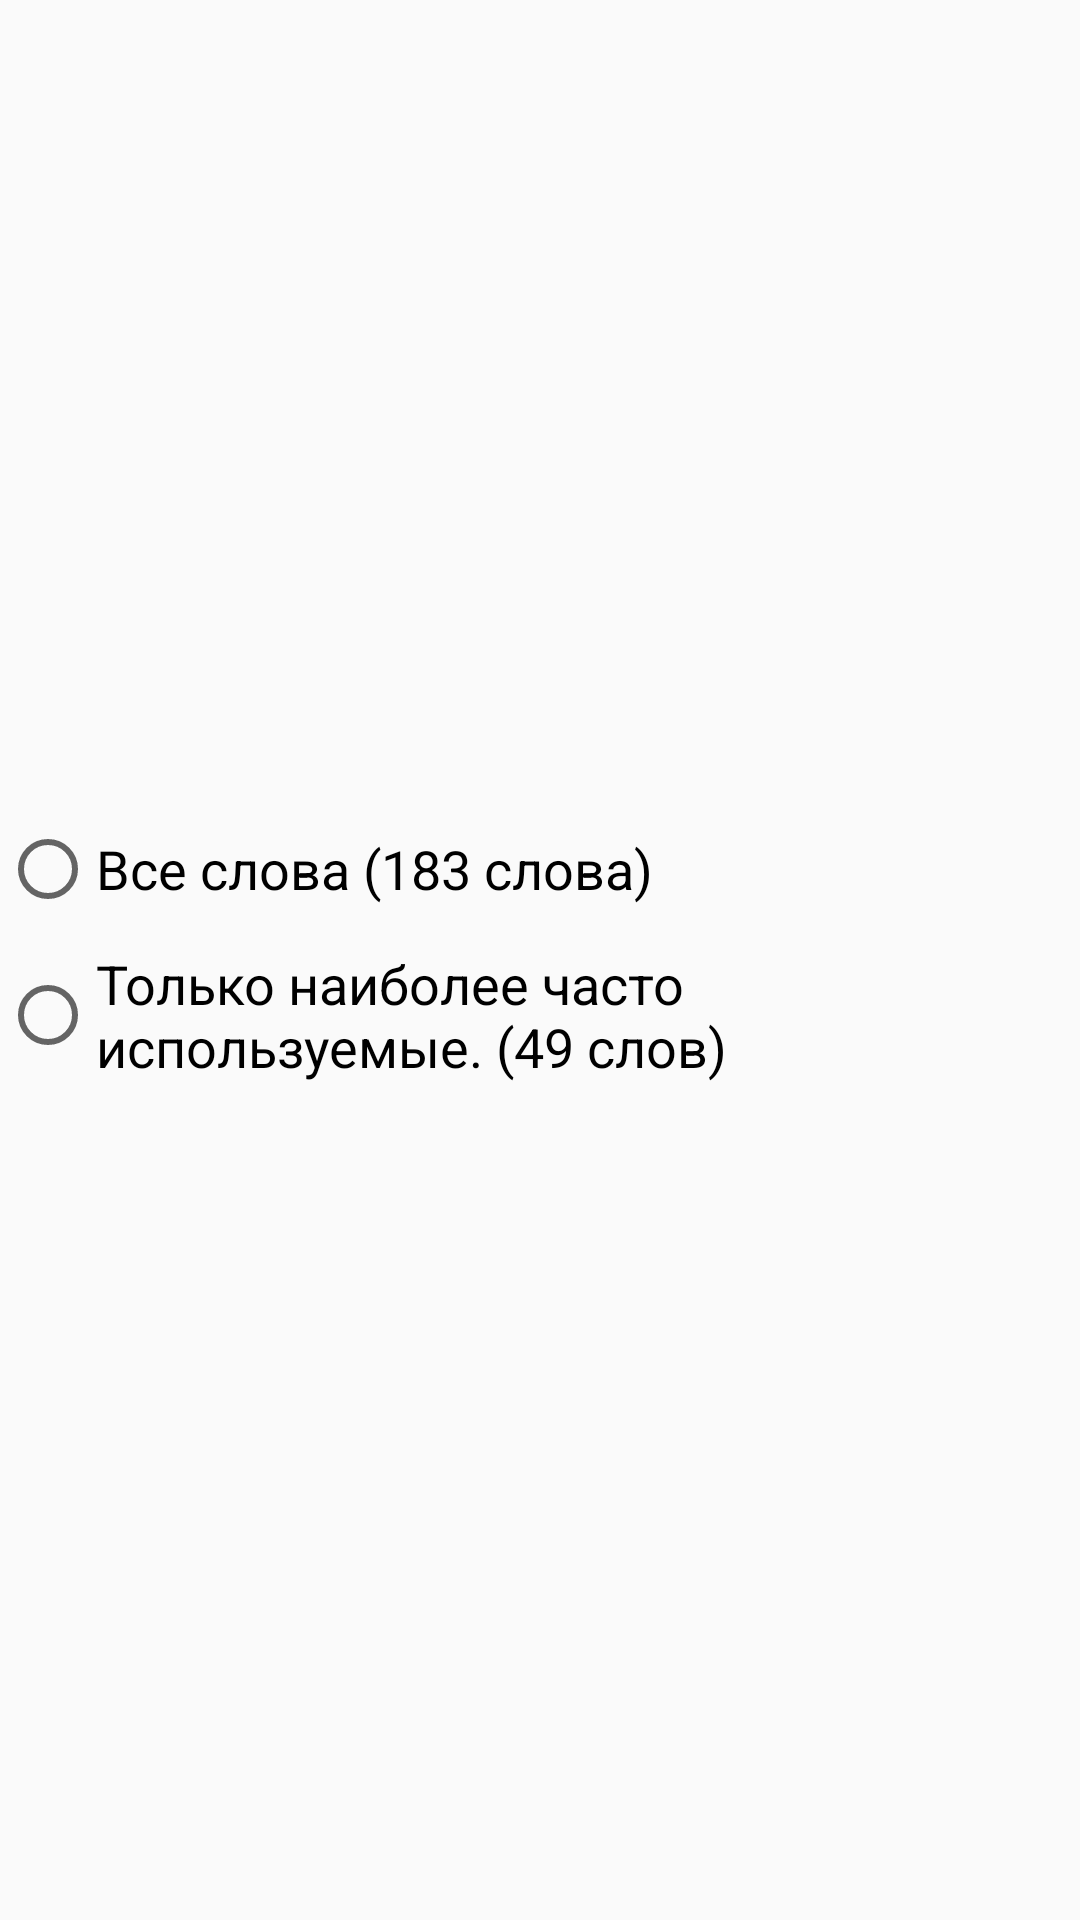

Write the Android layout XML for this screen, with the resource values it uses.
<!-- AndroidManifest.xml: application theme AppTheme -->
<!-- res/layout/dialog_radio_buttons.xml -->
<?xml version="1.0" encoding="utf-8"?>
<LinearLayout xmlns:android="http://schemas.android.com/apk/res/android"
    android:orientation="vertical" android:layout_width="match_parent"
    android:layout_height="match_parent"
    android:gravity="center">

    <RadioGroup
        android:layout_width="wrap_content"
        android:layout_height="wrap_content">

        <RadioButton
            android:layout_width="match_parent"
            android:layout_height="10dp"
            android:textColor="@android:color/white"
            android:text="Только наиболее"
            android:visibility="invisible"/>

        <RadioButton
            android:id="@+id/all_verbs"
            android:layout_width="match_parent"
            android:layout_height="wrap_content"
            android:text="@string/all_words"
            android:textColor="@android:color/black"
            android:textSize="18dp" />

        <RadioButton
            android:layout_width="match_parent"
            android:layout_height="10dp"
            android:textColor="@android:color/white"
            android:text="Только наиболее"
            android:visibility="invisible"/>

        <RadioButton
            android:id="@+id/frequently"
            android:layout_width="match_parent"
            android:layout_height="wrap_content"
            android:textColor="@android:color/black"
            android:text="@string/only_often_met_words"
            android:textSize="18dp" />

        <RadioButton
            android:layout_width="match_parent"
            android:layout_height="15dp"
            android:textColor="@android:color/black"
            android:text="Только наиболее"
            android:visibility="invisible" />

        </RadioGroup>

</LinearLayout>
<!-- resources referenced by this layout -->
<resources>
  <string name="all_words">Все слова (183 слова)</string>
  <string name="only_often_met_words">Только наиболее часто используемые. (49 слов)</string>
  <style name="AppTheme" parent="Theme.AppCompat.Light">
          <item name="android:listViewStyle">@style/ListViewAppTheme</item>
          <item name="android:listViewWhiteStyle">@style/ListViewAppTheme.White</item>
          <item name="android:spinnerItemStyle">@style/SpinnerItemAppTheme</item>
          <item name="searchViewSearchIcon">@drawable/ic_search</item>
          <item name="android:checkboxStyle">@style/CheckBoxAppTheme</item>
          <item name="android:spinnerStyle">@style/SpinnerAppTheme</item>
          <item name="android:spinnerDropDownItemStyle">@style/SpinnerDropDownItemAppTheme</item>
      </style>
  <style name="ListViewAppTheme" parent="android:Widget.ListView">
          <item name="android:listSelector">@drawable/apptheme_list_selector_holo_dark</item>
      </style>
  <style name="ListViewAppTheme.White" parent="android:Widget.ListView.White">
          <item name="android:listSelector">@drawable/apptheme_list_selector_holo_dark</item>
      </style>
  <style name="SpinnerItemAppTheme" parent="android:TextAppearance.Widget.TextView.SpinnerItem">
          <item name="android:textColor">#ffffff</item>
      </style>
  <!-- drawable ic_search: png bitmap (drawable-hdpi, 1282 bytes) -->
  <style name="CheckBoxAppTheme" parent="android:Widget.CompoundButton.CheckBox">
        <item name="android:button">@drawable/apptheme_btn_check_holo_light</item>
    </style>
  <style name="SpinnerAppTheme" parent="android:Widget.Spinner">
        <item name="android:background">@drawable/apptheme_spinner_background_holo_light</item>
        <item name="android:dropDownSelector">@drawable/apptheme_list_selector_holo_light</item>
    </style>
  <style name="SpinnerDropDownItemAppTheme" parent="android:Widget.DropDownItem.Spinner">
        <item name="android:checkMark">@drawable/apptheme_btn_radio_holo_light</item>
    </style>
  <!-- drawable apptheme_list_selector_holo_dark (drawable) -->
  <?xml version="1.0" encoding="utf-8"?>
  <selector xmlns:android="http://schemas.android.com/apk/res/android">
  
      <item android:state_selected="true" android:drawable="@drawable/apptheme_list_focused_holo" />
  
      <item android:state_window_focused="false" android:drawable="@android:color/transparent" />
  
      
      <item android:state_focused="true"  android:state_enabled="false" android:state_pressed="true" android:drawable="@drawable/apptheme_list_selector_disabled_holo_dark" />
      <item android:state_focused="true"  android:state_enabled="false"                              android:drawable="@drawable/apptheme_list_selector_disabled_holo_dark" />
      <item android:state_focused="true"                                android:state_pressed="true" android:drawable="@drawable/apptheme_list_selector_background_transition_holo_dark" />
      <item android:state_focused="false"                               android:state_pressed="true" android:drawable="@drawable/apptheme_list_selector_background_transition_holo_dark" />
      <item android:state_focused="true"                                                             android:drawable="@drawable/apptheme_list_focused_holo" />
  </selector>
</resources>
